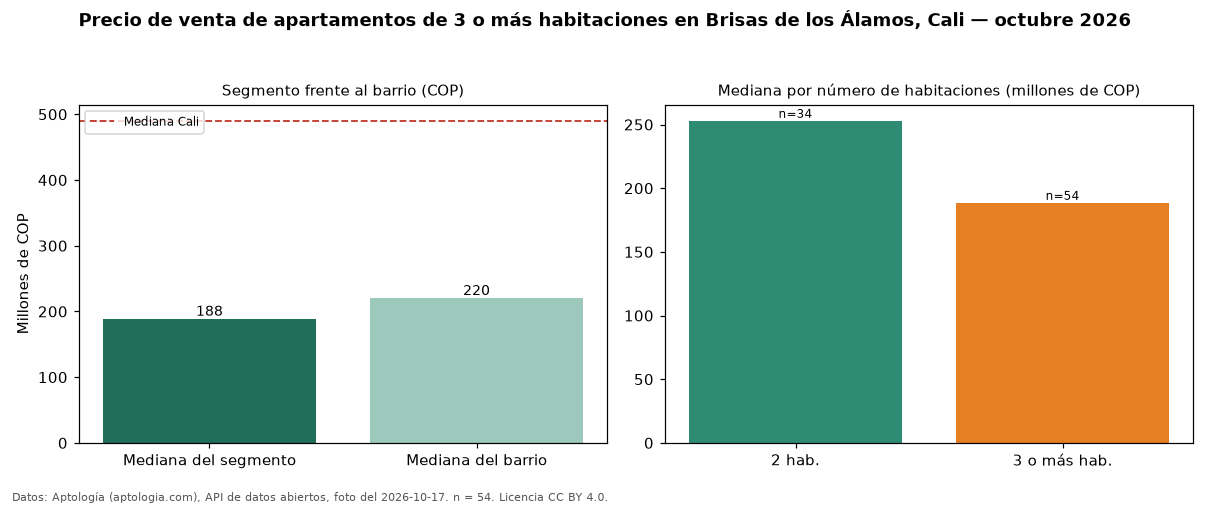

Data behind this chart, as committed beside it:
seccion, metrica, valor_cop, n
precio, mediana, 188500000, 54
habitaciones, 2, 252890000, 34
habitaciones, 3+, 188500000, 54
barrio, mediana_barrio_todos_los_tamanos, 220000000, 89
ciudad, mediana_ciudad, 490000000, 
fuente, fecha_foto, 2026-10-17, 
fuente, atribucion, https://www.aptologia.com/venta/cali/bri…, 
